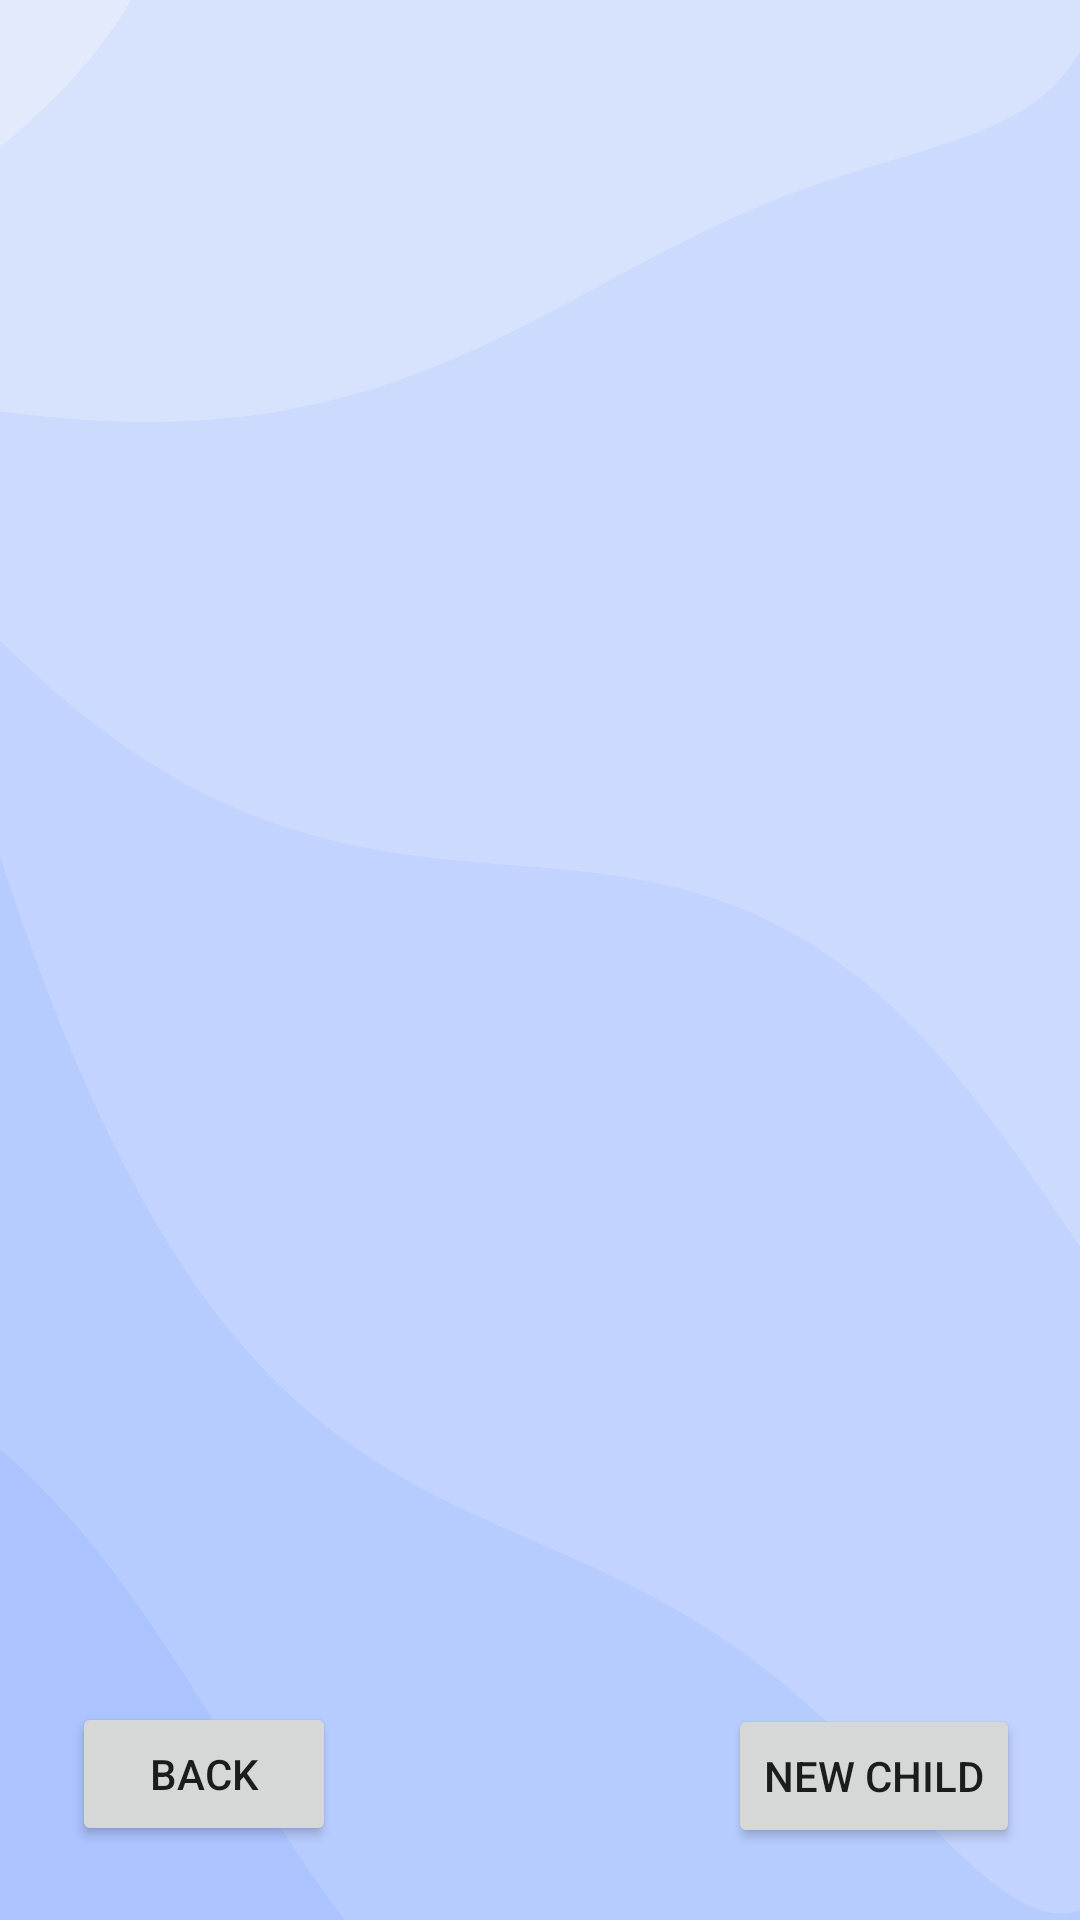

Here is an Android app screen rendered from its layout file. Give the layout XML and the strings, colors and styles it references.
<!-- AndroidManifest.xml: application theme Theme.ChildApp -->
<!-- res/layout/activity_children.xml -->
<?xml version="1.0" encoding="utf-8"?>
<androidx.constraintlayout.widget.ConstraintLayout xmlns:android="http://schemas.android.com/apk/res/android"
    xmlns:app="http://schemas.android.com/apk/res-auto"
    xmlns:tools="http://schemas.android.com/tools"
    android:layout_width="match_parent"
    android:layout_height="match_parent"
    android:background="@drawable/lavendar"
    tools:context=".ChildrenActivity">



    <ListView
        android:id="@+id/listViewChildren"
        android:layout_width="365dp"
        android:layout_height="513dp"
        android:divider="@android:color/transparent"
        android:dividerHeight="10.0sp"
        app:layout_constraintBottom_toTopOf="@+id/guideline2"
        app:layout_constraintEnd_toEndOf="parent"

        app:layout_constraintStart_toStartOf="parent"
        app:layout_constraintTop_toTopOf="parent" />


    <Button
        android:id="@+id/btnBackChildren"
        android:layout_width="wrap_content"
        android:layout_height="wrap_content"
        android:layout_marginStart="24dp"
        android:text="@string/back_btn_text"
        app:layout_constraintBottom_toBottomOf="parent"
        app:layout_constraintStart_toStartOf="parent"
        app:layout_constraintTop_toTopOf="@+id/guideline2"
        app:layout_constraintVertical_bias="0.488"
        tools:ignore="TextContrastCheck" />

    <Button
        android:id="@+id/configureChildrenBtn"
        android:layout_width="wrap_content"
        android:layout_height="wrap_content"
        android:layout_marginEnd="20dp"
        android:text="@string/add_child_btn_text"
        app:layout_constraintBottom_toBottomOf="parent"
        app:layout_constraintEnd_toEndOf="parent"
        app:layout_constraintTop_toTopOf="@+id/guideline2"
        tools:ignore="TextContrastCheck" />

    <androidx.constraintlayout.widget.Guideline
        android:id="@+id/guideline2"
        android:layout_width="wrap_content"
        android:layout_height="wrap_content"
        android:orientation="horizontal"
        app:layout_constraintGuide_percent="0.85" />

</androidx.constraintlayout.widget.ConstraintLayout>
<!-- resources referenced by this layout -->
<resources>
  <!-- drawable lavendar: jpg bitmap (drawable-hdpi, 426452 bytes) -->
  <string name="add_child_btn_text">New Child</string>
  <string name="back_btn_text">Back</string>
  <style name="Theme.ChildApp" parent="Theme.MaterialComponents.DayNight.DarkActionBar">
          
          <item name="colorPrimary">@color/purple_c1</item>
          
          <item name="colorPrimaryVariant">@color/purple_c2</item>
          <item name="colorOnPrimary">@color/white</item>
          
          <item name="colorSecondary">@color/teal_200</item>
          <item name="colorSecondaryVariant">@color/teal_700</item>
          <item name="colorOnSecondary">@color/black</item>
          
          <item name="android:statusBarColor" tools:targetApi="l">?attr/colorPrimaryVariant</item>
          
      </style>
  <color name="purple_c1">#757CC0</color>
  <color name="purple_c2">#545BA5</color>
  <color name="white">#FFFFFFFF</color>
  <color name="teal_200">#FF03DAC5</color>
  <color name="teal_700">#FF018786</color>
  <color name="black">#FF000000</color>
</resources>
